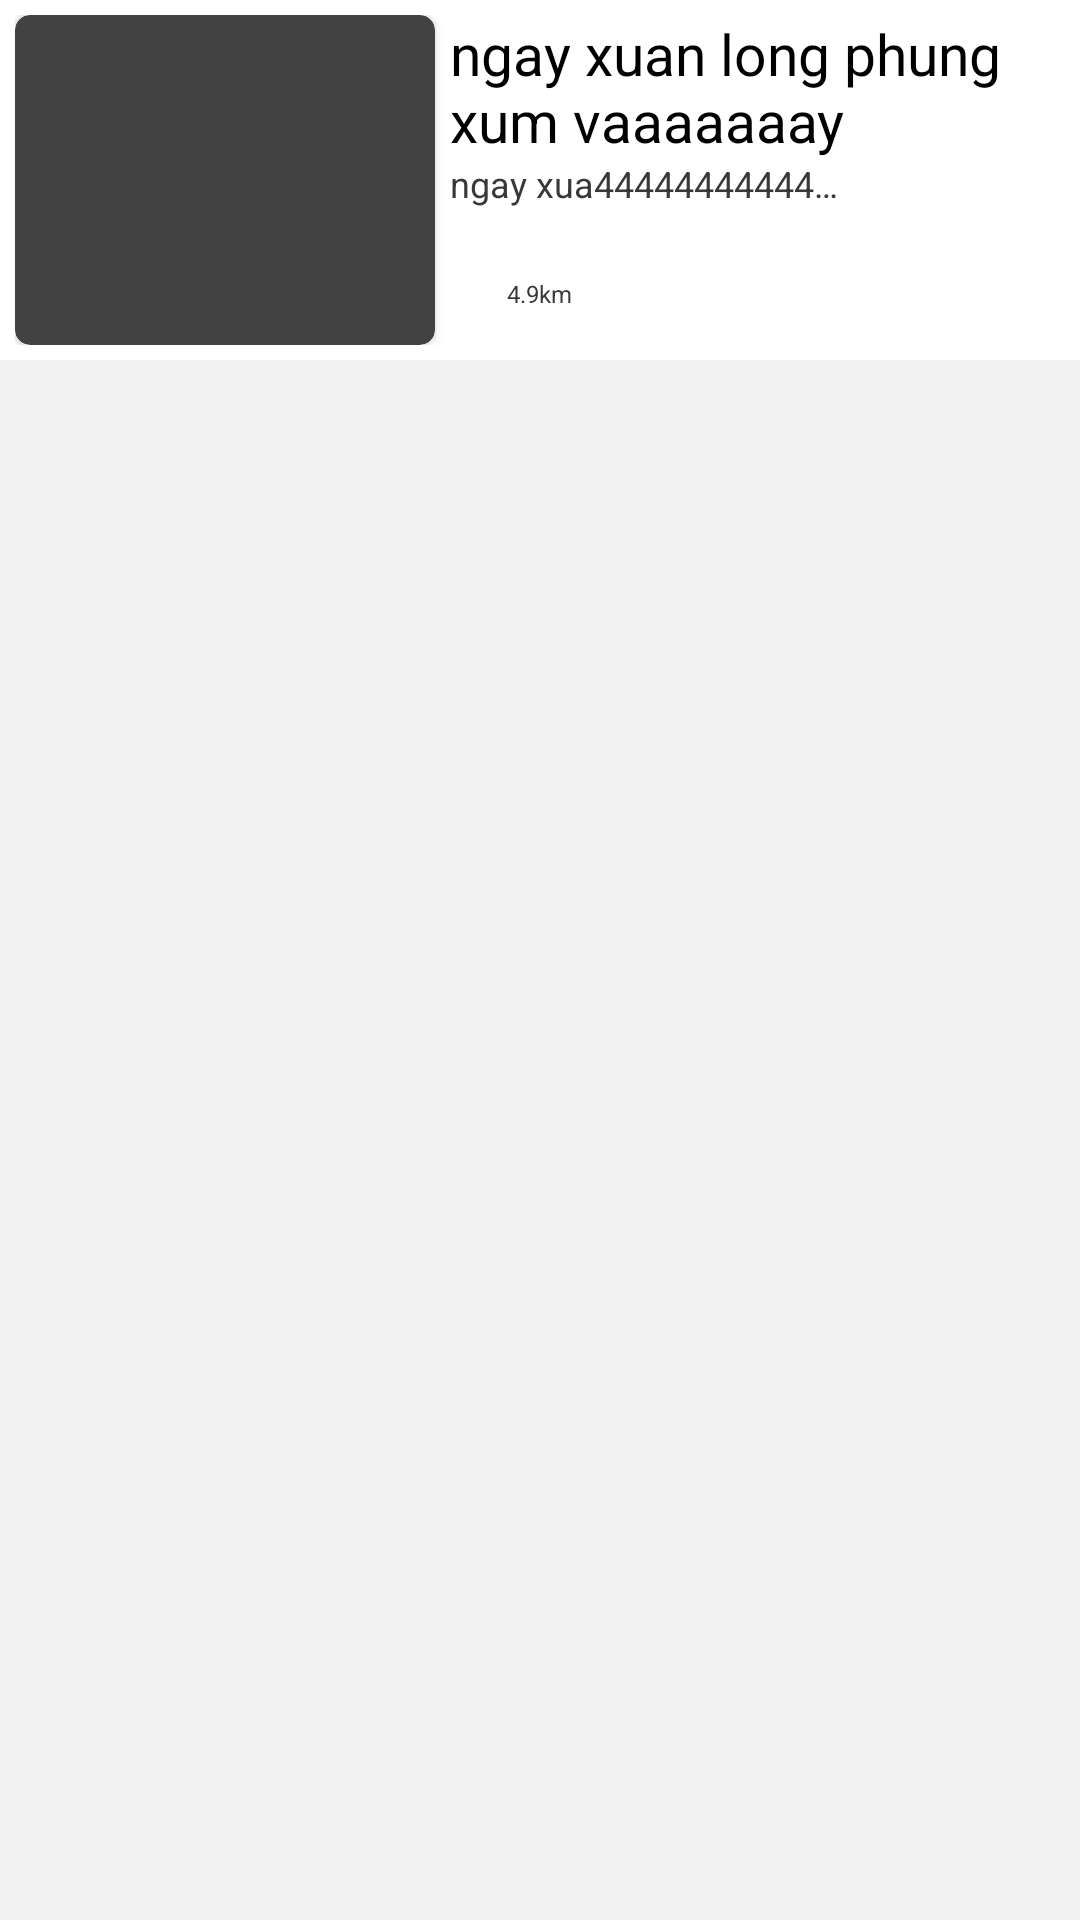

Reconstruct the res/layout file that produces this screen, plus the resources it refers to.
<!-- AndroidManifest.xml: application theme Theme.AppCompat.NoActionBar -->
<!-- res/layout/dong_storebubbletea.xml -->
<?xml version="1.0" encoding="utf-8"?>
<RelativeLayout xmlns:android="http://schemas.android.com/apk/res/android"
    android:layout_width="match_parent"
    android:layout_height="105dp"
    xmlns:app="http://schemas.android.com/apk/res-auto"
    android:layout_gravity="center"
    android:layout_marginLeft="5dp"
    android:layout_marginRight="5dp"
    app:cardCornerRadius="10dp"
    android:background="#F1F1F1">

    <LinearLayout
        android:id="@+id/linearlayoutcardviewChuDe"
        android:layout_width="match_parent"
        android:layout_height="wrap_content"
        android:background="@color/white"
        android:orientation="horizontal"
        android:padding="5dp">

        <androidx.cardview.widget.CardView
            android:layout_width="wrap_content"
            android:layout_height="wrap_content"
            android:layout_gravity="center"
            android:layout_marginRight="5dp"
            app:cardCornerRadius="5dp">

            <ImageView
                android:id="@+id/imageviewStoreBubbleTea"
                android:layout_width="140dp"
                android:layout_height="110dp"
                android:layout_gravity="center"
                android:scaleType="fitXY" />
        </androidx.cardview.widget.CardView>

        <LinearLayout
            android:id="@+id/liewChuDe"
            android:layout_width="wrap_content"
            android:layout_height="wrap_content"
            android:orientation="vertical">

            <TextView
                android:id="@+id/txtTenChuDeStoreBubbleTea"
                android:layout_width="wrap_content"
                android:layout_height="wrap_content"
                android:layout_marginRight="5dp"
                android:ellipsize="end"
                android:maxWidth="250dp"

                android:text="ngay xuan long phung xum vaaaaaaay"
                android:textColor="#000000"
                android:textSize="19sp" />

            <TextView
                android:id="@+id/txtMoTaStoreBubbleTea"
                android:layout_width="wrap_content"
                android:layout_height="wrap_content"
                android:ellipsize="end"
                android:maxWidth="130dp"
                android:maxLines="1"
                android:text="ngay xua444444444444444444444444444444444"
                android:textColor="#393838"
                android:textSize="12sp" />


            <LinearLayout
                android:layout_width="wrap_content"
                android:layout_height="wrap_content"
                android:layout_marginTop="20dp"
                android:orientation="horizontal">

                <ImageView
                    android:layout_width="17dp"
                    android:layout_height="17dp"
                    app:srcCompat="@drawable/vehicle" />

                <TextView
                    android:id="@+id/txtKilometStoreBubbleTea"
                    android:layout_width="wrap_content"
                    android:layout_height="wrap_content"
                    android:layout_gravity="center"
                    android:paddingStart="2dp"
                    android:text="4.9km"
                    android:textColor="#393838"
                    android:textSize="8sp" />
            </LinearLayout>

        </LinearLayout>


    </LinearLayout>


</RelativeLayout>
<!-- resources referenced by this layout -->
<resources>

  <!-- not gathered from this repository: default colours our renderer supplied (Android Studio template values) -->
  <color name="white">#FFFFFFFF</color>
</resources>
